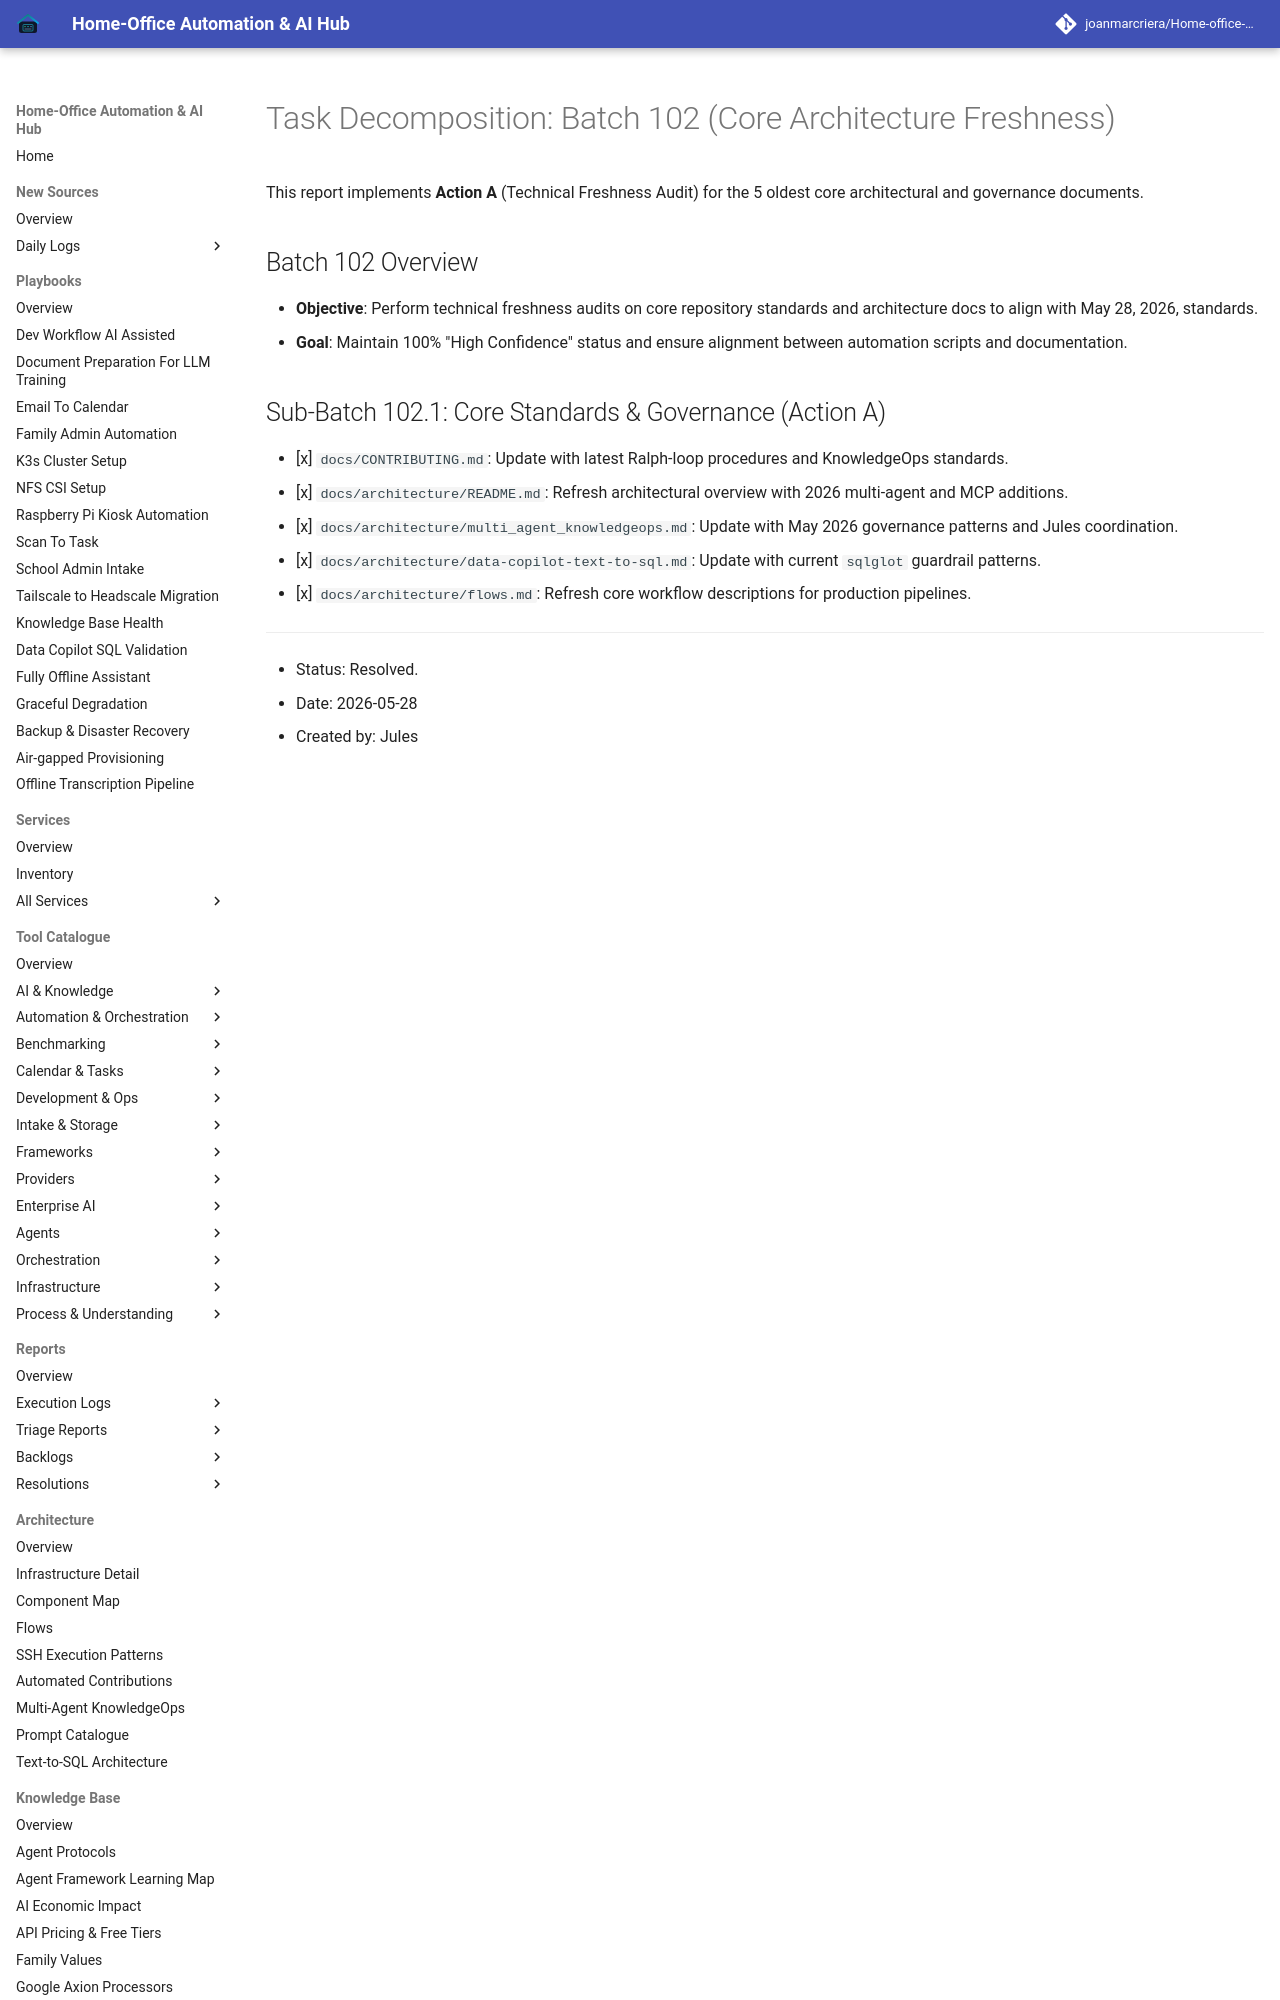

repository: joanmarcriera/Home-office-automations · page: reports/task-decomposition-batch-102/index.html · generator: mkdocs

# Task Decomposition: Batch 102 (Core Architecture Freshness)

This report implements **Action A** (Technical Freshness Audit) for the 5 oldest core architectural and governance documents.

## Batch 102 Overview
- **Objective**: Perform technical freshness audits on core repository standards and architecture docs to align with May 28, 2026, standards.
- **Goal**: Maintain 100% "High Confidence" status and ensure alignment between automation scripts and documentation.
